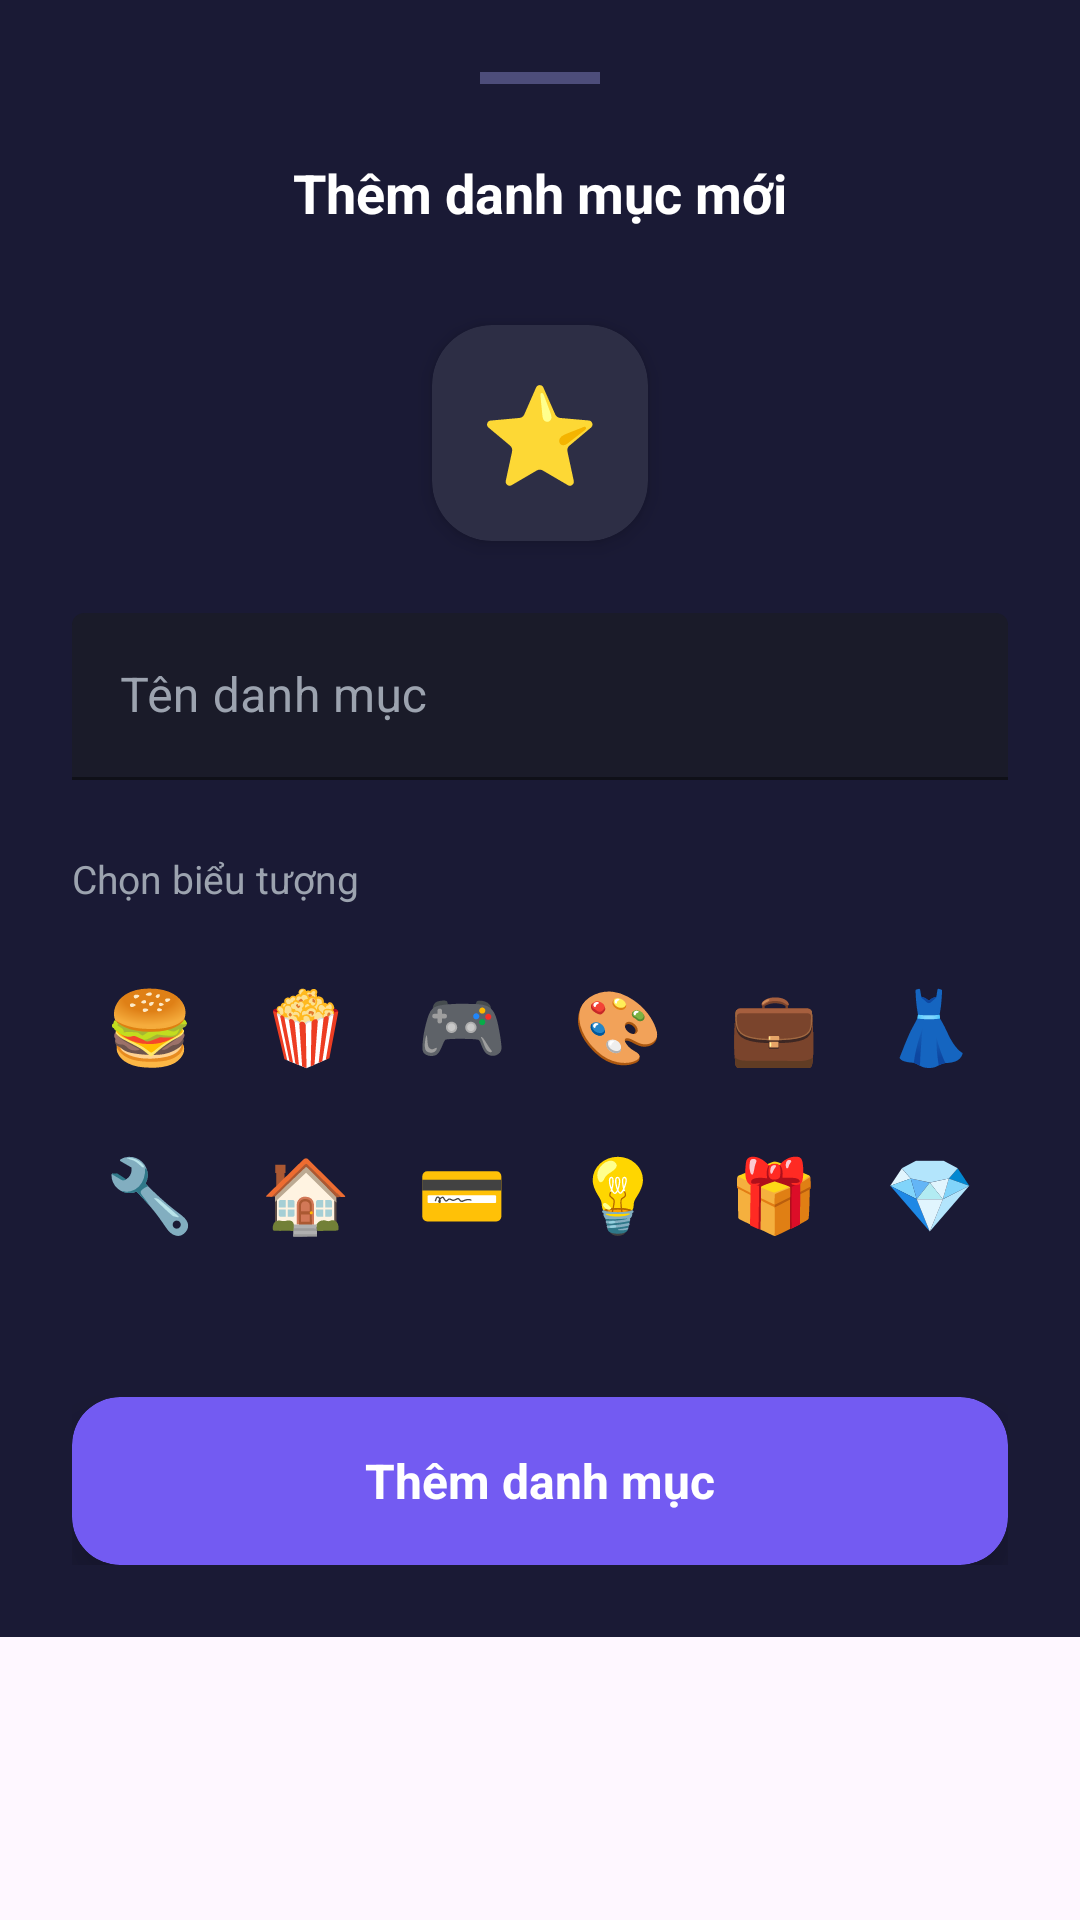

Layout XML and referenced resources for this Android screen:
<!-- AndroidManifest.xml: application theme Theme.Tip -->
<!-- res/layout/bottom_sheet_add_category.xml -->
<?xml version="1.0" encoding="utf-8"?>
<androidx.core.widget.NestedScrollView
    xmlns:android="http://schemas.android.com/apk/res/android"
    xmlns:app="http://schemas.android.com/apk/res-auto"
    android:layout_width="match_parent"
    android:layout_height="wrap_content"
    android:background="@android:color/transparent">

    <LinearLayout
        android:layout_width="match_parent"
        android:layout_height="wrap_content"
        android:orientation="vertical"
        android:background="#1A1A35"
        android:padding="24dp">

        <View
            android:layout_width="40dp"
            android:layout_height="4dp"
            android:layout_gravity="center_horizontal"
            android:layout_marginBottom="24dp"
            android:background="#4D4D7A" />

        <TextView
            android:layout_width="match_parent"
            android:layout_height="wrap_content"
            android:text="Thêm danh mục mới"
            android:textColor="#FFFFFF"
            android:textSize="18sp"
            android:textStyle="bold"
            android:gravity="center"
            android:layout_marginBottom="32dp" />

        
        <androidx.cardview.widget.CardView
            android:layout_width="72dp"
            android:layout_height="72dp"
            android:layout_gravity="center_horizontal"
            app:cardBackgroundColor="#2D2E45"
            app:cardCornerRadius="20dp"
            app:cardElevation="4dp"
            android:layout_marginBottom="24dp">
            <TextView
                android:id="@+id/tv_category_icon_preview"
                android:layout_width="match_parent"
                android:layout_height="match_parent"
                android:gravity="center"
                android:text="⭐"
                android:textSize="32sp" />
        </androidx.cardview.widget.CardView>

        
        <com.google.android.material.textfield.TextInputLayout
            android:layout_width="match_parent"
            android:layout_height="wrap_content"
            android:hint="Tên danh mục"
            app:hintTextColor="#735BF2"
            app:boxStrokeColor="#735BF2"
            app:boxBackgroundColor="#1A1B29"
            android:textColorHint="#9CA3AF"
            style="@style/Widget.MaterialComponents.TextInputLayout.FilledBox">
            <com.google.android.material.textfield.TextInputEditText
                android:id="@+id/et_category_name"
                android:layout_width="match_parent"
                android:layout_height="wrap_content"
                android:textColor="#FFFFFF"
                android:inputType="textCapSentences" />
        </com.google.android.material.textfield.TextInputLayout>

        
        <TextView
            android:layout_width="wrap_content"
            android:layout_height="wrap_content"
            android:text="Chọn biểu tượng"
            android:textColor="#9CA3AF"
            android:textSize="13sp"
            android:layout_marginTop="24dp"
            android:layout_marginBottom="12dp" />

        <GridLayout
            android:id="@+id/grid_emojis"
            android:layout_width="match_parent"
            android:layout_height="wrap_content"
            android:columnCount="6"
            android:alignmentMode="alignBounds">

            <TextView style="@style/EmojiKey" android:text="🍔" />
            <TextView style="@style/EmojiKey" android:text="🍿" />
            <TextView style="@style/EmojiKey" android:text="🎮" />
            <TextView style="@style/EmojiKey" android:text="🎨" />
            <TextView style="@style/EmojiKey" android:text="💼" />
            <TextView style="@style/EmojiKey" android:text="👗" />
            <TextView style="@style/EmojiKey" android:text="🔧" />
            <TextView style="@style/EmojiKey" android:text="🏠" />
            <TextView style="@style/EmojiKey" android:text="💳" />
            <TextView style="@style/EmojiKey" android:text="💡" />
            <TextView style="@style/EmojiKey" android:text="🎁" />
            <TextView style="@style/EmojiKey" android:text="💎" />
        </GridLayout>

        
        <androidx.cardview.widget.CardView
            android:id="@+id/btn_add_category_save"
            android:layout_width="match_parent"
            android:layout_height="56dp"
            android:layout_marginTop="40dp"
            app:cardBackgroundColor="#735BF2"
            app:cardCornerRadius="16dp"
            app:cardElevation="8dp">

            <TextView
                android:layout_width="match_parent"
                android:layout_height="match_parent"
                android:gravity="center"
                android:text="Thêm danh mục"
                android:textColor="#FFFFFF"
                android:textSize="16sp"
                android:textStyle="bold" />
        </androidx.cardview.widget.CardView>

    </LinearLayout>
</androidx.core.widget.NestedScrollView>
<!-- resources referenced by this layout -->
<resources>
  <style name="EmojiKey">
          <item name="android:layout_width">0dp</item>
          <item name="android:layout_height">56dp</item>
          <item name="android:layout_columnWeight">1</item>
          <item name="android:gravity">center</item>
          <item name="android:textSize">24sp</item>
          <item name="android:background">?attr/selectableItemBackground</item>
          <item name="android:clickable">true</item>
          <item name="android:focusable">true</item>
      </style>
  <style name="Theme.Tip" parent="Base.Theme.Tip" />
  <style name="Base.Theme.Tip" parent="Theme.Material3.DayNight.NoActionBar">
          
          <item name="android:textColorPrimary">#FFFFFF</item>
          <item name="android:textColorHint">#888899</item>
          
          <item name="android:editTextColor">@color/text_primary</item>
          <item name="android:colorControlActivated">#735BF2</item>
          <item name="android:colorControlHighlight">#33735BF2</item>
      </style>
  <color name="text_primary">#1A1730</color>
</resources>
